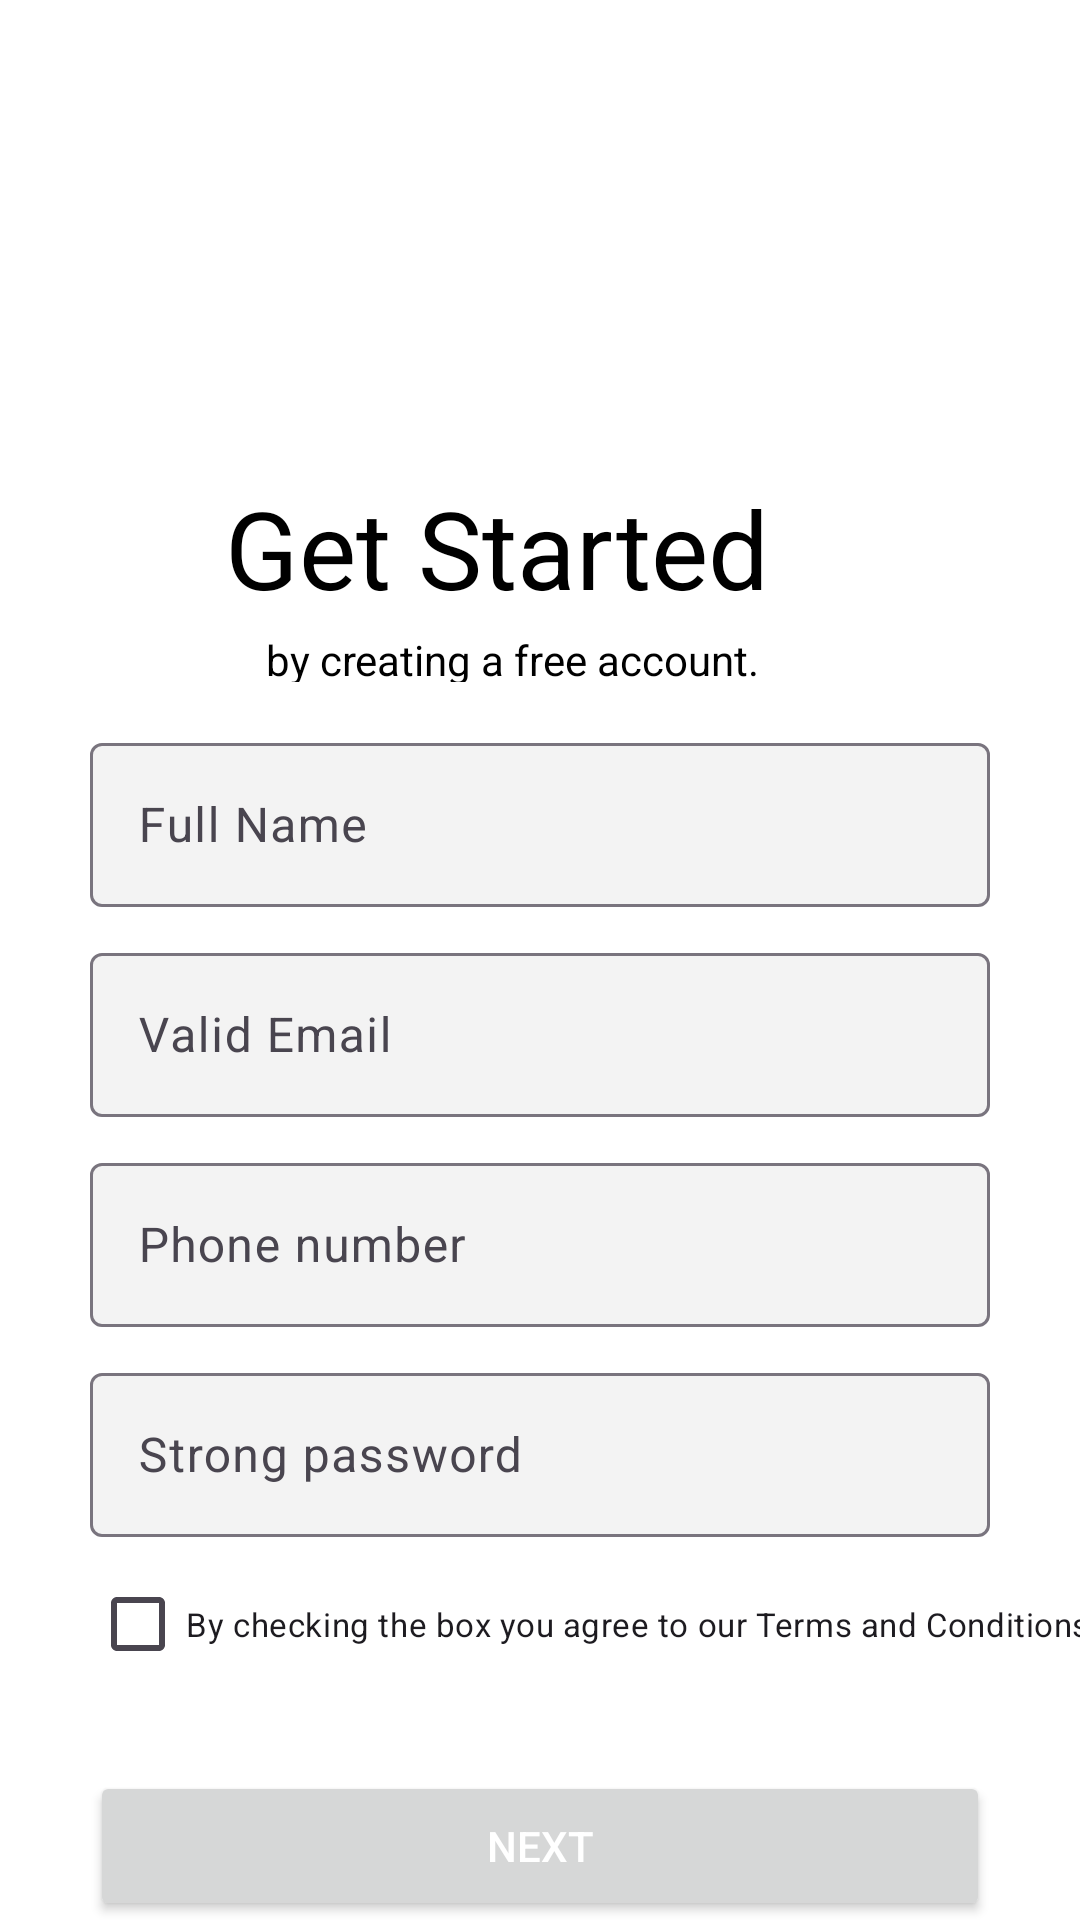

Write the Android layout XML for this screen, with the resource values it uses.
<!-- AndroidManifest.xml: application theme Theme.AssignmnetNew4 -->
<!-- res/layout/account_sign_up.xml -->
<?xml version="1.0" encoding="utf-8"?>
<androidx.constraintlayout.widget.ConstraintLayout xmlns:android="http://schemas.android.com/apk/res/android"
    xmlns:app="http://schemas.android.com/apk/res-auto"
    xmlns:tools="http://schemas.android.com/tools"
    android:layout_width="match_parent"
    android:layout_height="match_parent"
    android:background="@color/white"
    tools:context=".SignUpActivity">

    <ImageView
        android:id="@+id/topImage"
        android:src="@drawable/img"
        android:contentDescription="@string/TopImage"
        app:layout_constraintEnd_toEndOf="parent"
        app:layout_constraintStart_toStartOf="parent"
        app:layout_constraintTop_toTopOf="parent"
        style="@style/TopImgSignStyle" />

    <TextView
        android:id="@+id/GetStartedText"
        android:text="@string/GetStarted"
        app:layout_constraintEnd_toEndOf="parent"
        app:layout_constraintStart_toStartOf="parent"
        app:layout_constraintTop_toBottomOf="@id/topImage"
        tools:ignore="TextSizeCheck"
        style="@style/GetStartedTextStyle" />

    <TextView
        android:id="@+id/ByCreatingText"
        android:text="@string/ByCreatingLabel"
        app:layout_constraintEnd_toEndOf="parent"
        app:layout_constraintStart_toStartOf="parent"
        app:layout_constraintTop_toBottomOf="@id/GetStartedText"
        tools:ignore="TextSizeCheck"
        style="@style/ByCreatingTextStyle" />

    <com.google.android.material.textfield.TextInputLayout
        android:id="@+id/FullNameInput"
        android:hint="@string/FullName"
        app:endIconDrawable="@drawable/user"
        app:endIconMode="custom"
        app:boxBackgroundColor="@color/grey"
        app:layout_constraintEnd_toEndOf="parent"
        app:layout_constraintStart_toStartOf="parent"
        app:layout_constraintTop_toBottomOf="@id/GetStartedText"
        style="@style/FullNameInputStyle">

        <com.google.android.material.textfield.TextInputEditText
            android:layout_width="match_parent"
            android:layout_height="wrap_content" />
    </com.google.android.material.textfield.TextInputLayout>

    <com.google.android.material.textfield.TextInputLayout
        android:id="@+id/ValidEmailInput"
        android:hint="@string/ValidEmail"
        app:endIconDrawable="@drawable/mail"
        app:endIconMode="custom"
        app:boxBackgroundColor="@color/grey"
        app:layout_constraintEnd_toEndOf="parent"
        app:layout_constraintStart_toStartOf="parent"
        app:layout_constraintTop_toBottomOf="@id/FullNameInput"
        style="@style/ValidEmailInputStyle">

        <com.google.android.material.textfield.TextInputEditText
            android:layout_width="match_parent"
            android:layout_height="wrap_content" />
    </com.google.android.material.textfield.TextInputLayout>


    <com.google.android.material.textfield.TextInputLayout
        android:id="@+id/PhoneNumberInput"
        android:hint="@string/PhoneNumber"
        app:endIconDrawable="@drawable/smartphone"
        app:endIconMode="custom"
        app:boxBackgroundColor="@color/grey"
        app:layout_constraintEnd_toEndOf="parent"
        app:layout_constraintStart_toStartOf="parent"
        app:layout_constraintTop_toBottomOf="@id/ValidEmailInput"
        style="@style/PhoneNumberInputStyle">

        <com.google.android.material.textfield.TextInputEditText
            android:layout_width="match_parent"
            android:layout_height="wrap_content" />
    </com.google.android.material.textfield.TextInputLayout>

    <com.google.android.material.textfield.TextInputLayout
        android:id="@+id/StrongPasswordInput"
        android:hint="@string/StrongPassword"
        app:endIconDrawable="@drawable/lock"
        app:endIconMode="custom"
        app:boxBackgroundColor="@color/grey"
        app:layout_constraintEnd_toEndOf="parent"
        app:layout_constraintStart_toStartOf="parent"
        app:layout_constraintTop_toBottomOf="@id/PhoneNumberInput"
        style="@style/StrongPasswordInputStyle">

        <com.google.android.material.textfield.TextInputEditText
            android:layout_width="match_parent"
            android:layout_height="wrap_content"
            android:inputType="textPassword"/>
    </com.google.android.material.textfield.TextInputLayout>

    <CheckBox
        android:id="@+id/AgreeTermsCheckbox"
        android:text="@string/AgreeCheckBox"
        app:layout_constraintStart_toStartOf="@id/StrongPasswordInput"
        app:layout_constraintTop_toBottomOf="@id/StrongPasswordInput"
        tools:ignore="VisualLintButtonSize"
        style="@style/AgreeTermsCheckboxStyle" />

    <Button
        android:id="@+id/nextButton2"
        android:text="@string/ButtonNextNew"
        app:layout_constraintEnd_toEndOf="parent"
        app:layout_constraintStart_toStartOf="parent"
        app:layout_constraintTop_toBottomOf="@id/AgreeTermsCheckbox"
        style="@style/nextButton2Style" />

    <TextView
        android:id="@+id/alreadyMemberText"
        android:text="@string/AlreadyMember"
        app:layout_constraintEnd_toStartOf="@id/alreadyMemberText"
        app:layout_constraintStart_toStartOf="parent"
        app:layout_constraintTop_toBottomOf="@id/nextButton2"
        style="@style/alreadyMemberTextStyle" />

    <TextView
        android:id="@+id/LogInText"
        android:text="@string/LogIn"
        app:layout_constraintStart_toEndOf="@id/alreadyMemberText"
        app:layout_constraintTop_toTopOf="@id/alreadyMemberText"
        style="@style/LogInTextStyle" />

</androidx.constraintlayout.widget.ConstraintLayout>
<!-- resources referenced by this layout -->
<resources>
  <color name="grey">#33C4C4C4</color>
  <color name="white">#FFFFFFFF</color>
  <string name="AgreeCheckBox">By checking the box you agree to our Terms and Conditions.</string>
  <string name="AlreadyMember">Already a member?</string>
  <string name="ButtonNextNew">Next</string>
  <string name="ByCreatingLabel">by creating a free account.</string>
  <string name="FullName">Full Name</string>
  <string name="GetStarted">Get Started</string>
  <string name="LogIn">Log In</string>
  <string name="PhoneNumber">Phone number</string>
  <string name="StrongPassword">Strong password</string>
  <string name="TopImage">TopImg</string>
  <string name="ValidEmail">Valid Email</string>
  <style name="AgreeTermsCheckboxStyle">
          <item name="android:layout_width">wrap_content</item>
          <item name="android:layout_height">wrap_content</item>
          <item name="android:layout_marginTop">5dp</item>
          <item name="android:textSize">11sp</item>
      </style>
  <style name="ByCreatingTextStyle">
          <item name="android:layout_width">183dp</item>
          <item name="android:layout_height">17dp</item>
          <item name="android:layout_marginTop">8dp</item>
          <item name="android:textColor">@android:color/black</item>
          <item name="android:textSize">14sp</item>
      </style>
  <style name="FullNameInputStyle">
          <item name="android:layout_width">300dp</item>
          <item name="android:layout_height">60dp</item>
          <item name="android:layout_marginTop">40dp</item>
      </style>
  <style name="GetStartedTextStyle">
          <item name="android:layout_width">210dp</item>
          <item name="android:layout_height">44dp</item>
          <item name="android:layout_marginTop">-118dp</item>
          <item name="android:textColor">@android:color/black</item>
          <item name="android:textSize">36sp</item>
      </style>
  <style name="LogInTextStyle">
          <item name="android:layout_width">wrap_content</item>
          <item name="android:layout_height">wrap_content</item>
          <item name="android:textColor">#AB47BC</item>
          <item name="android:textSize">13sp</item>
          <item name="android:textStyle">bold</item>
      </style>
  <style name="PhoneNumberInputStyle">
          <item name="android:layout_width">300dp</item>
          <item name="android:layout_height">60dp</item>
          <item name="android:layout_marginTop">10dp</item>
      </style>
  <style name="StrongPasswordInputStyle">
          <item name="android:layout_width">300dp</item>
          <item name="android:layout_height">60dp</item>
          <item name="android:layout_marginTop">10dp</item>
      </style>
  <style name="TopImgSignStyle">
          <item name="android:layout_width">321dp</item>
          <item name="android:layout_height">251dp</item>
          <item name="android:layout_marginStart">62dp</item>
          <item name="android:layout_marginTop">25dp</item>
          <item name="android:contentDescription">@string/TopImage</item>
          <item name="android:scaleType">fitCenter</item>
      </style>
  <style name="ValidEmailInputStyle">
          <item name="android:layout_width">300dp</item>
          <item name="android:layout_height">60dp</item>
          <item name="android:layout_marginTop">10dp</item>
      </style>
  <style name="nextButton2Style">
          <item name="android:layout_width">300dp</item>
          <item name="android:layout_height">50dp</item>
          <item name="android:layout_marginTop">25dp</item>
          <item name="android:textColor">@android:color/white</item>
      </style>
  <style name="Theme.AssignmnetNew4" parent="Base.Theme.AssignmnetNew4" />
  <style name="Base.Theme.AssignmnetNew4" parent="Theme.Material3.DayNight.NoActionBar">
          
          
      </style>
</resources>
